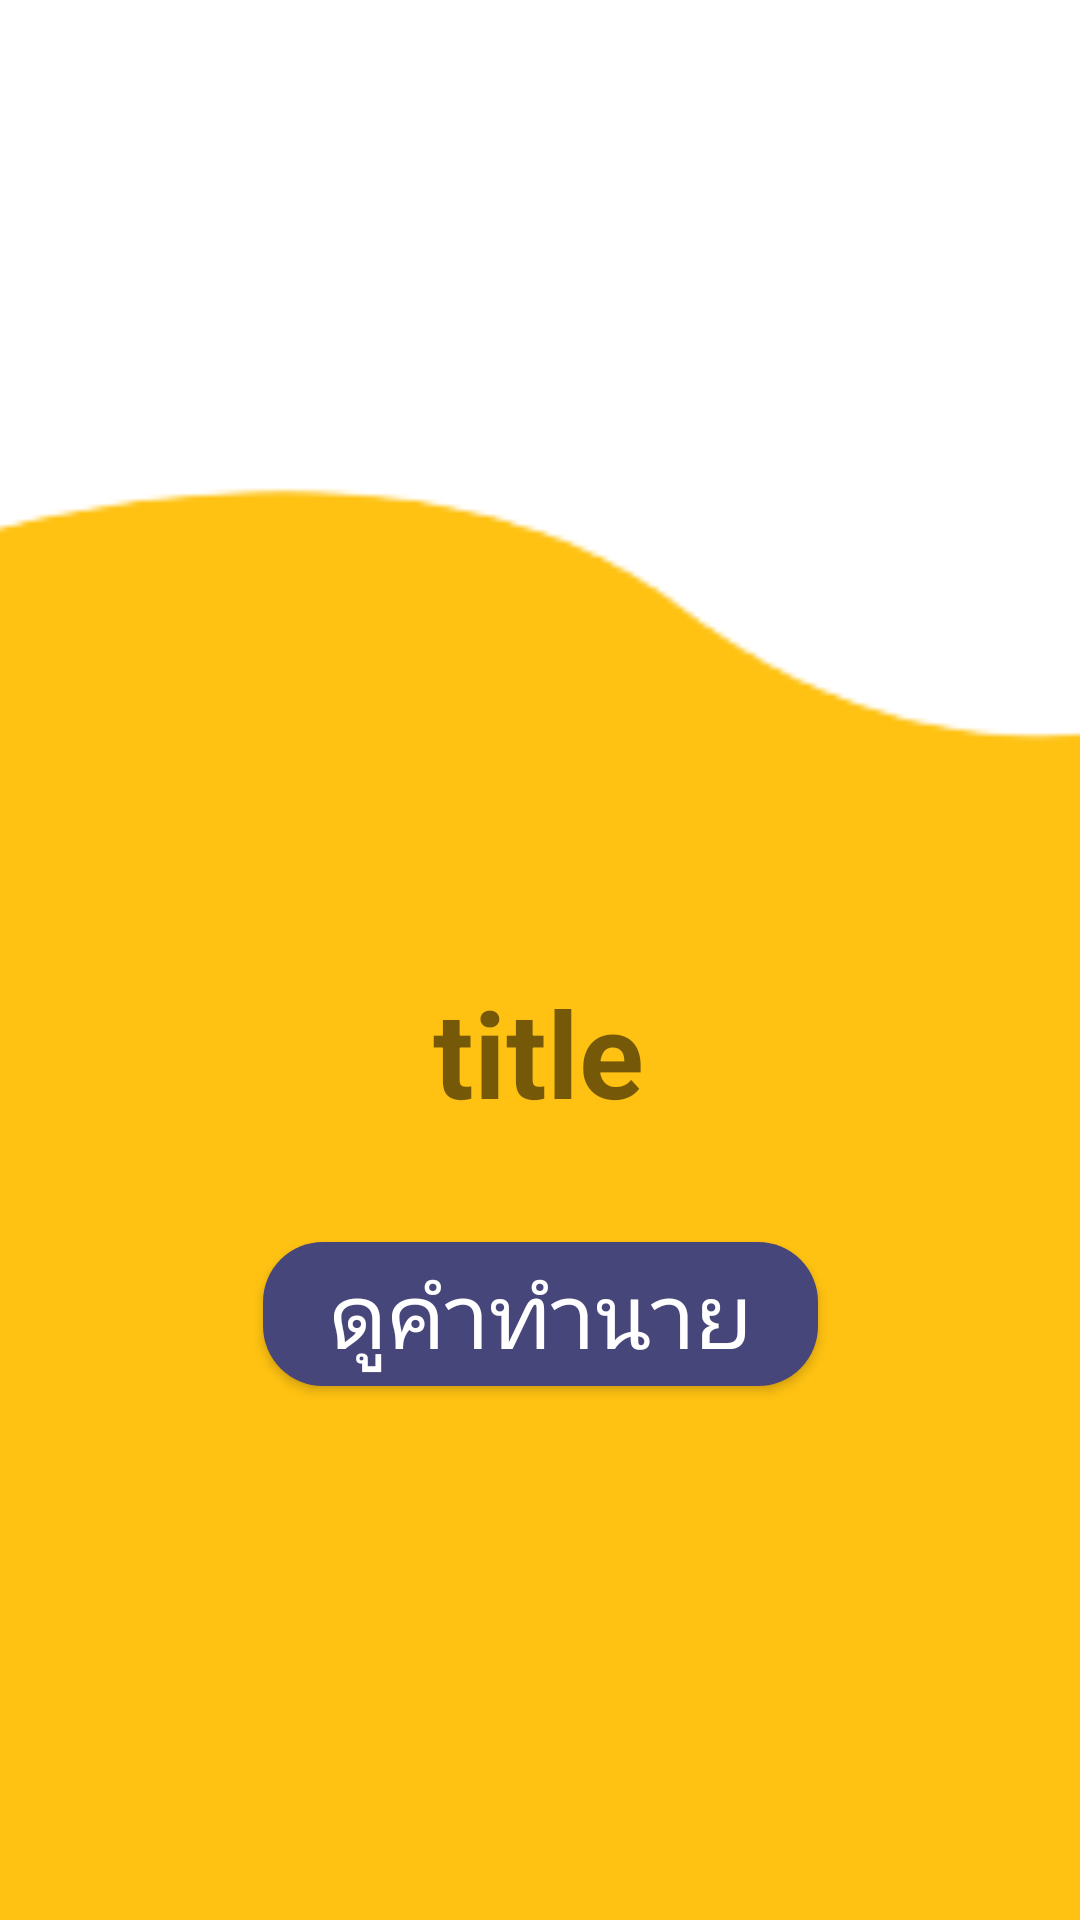

Produce the Android XML layout that renders to this screen, including the resource entries it uses.
<!-- AndroidManifest.xml: application theme AppTheme -->
<!-- res/layout/activity_result.xml -->
<?xml version="1.0" encoding="utf-8"?>
<androidx.constraintlayout.widget.ConstraintLayout xmlns:android="http://schemas.android.com/apk/res/android"
    xmlns:app="http://schemas.android.com/apk/res-auto"
    xmlns:tools="http://schemas.android.com/tools"
    android:layout_width="match_parent"
    android:layout_height="match_parent"
    tools:context=".ResultActivity">

    <ImageView
        android:id="@+id/imageView2"
        android:layout_width="986dp"
        android:layout_height="1008dp"
        app:layout_constraintBottom_toBottomOf="parent"
        app:layout_constraintEnd_toEndOf="parent"
        app:layout_constraintStart_toStartOf="parent"
        app:srcCompat="@drawable/ic_background" />

    <TextView
        android:id="@+id/zodiac"
        android:layout_width="wrap_content"
        android:layout_height="wrap_content"
        android:text="@string/ZodiacSign"
        android:textAlignment="center"
        android:textSize="40sp"
        android:textStyle="bold"
        app:layout_constraintBottom_toBottomOf="parent"
        app:layout_constraintHorizontal_bias="0.498"
        app:layout_constraintLeft_toLeftOf="parent"
        app:layout_constraintRight_toRightOf="parent"
        app:layout_constraintTop_toBottomOf="@+id/logo"
        app:layout_constraintVertical_bias="0.132" />

    <Button
        android:id="@+id/button"
        android:layout_width="wrap_content"
        android:layout_height="wrap_content"
        android:background="@drawable/ic_background_title"
        android:fontFamily="@font/kanit"
        android:paddingLeft="22dp"
        android:paddingRight="22dp"
        android:paddingTop="3dp"
        android:paddingBottom="3dp"
        android:text="@string/Welcome"
        android:textAlignment="center"
        android:textColor="#ffffff"
        android:textSize="30sp"
        app:layout_constraintBottom_toBottomOf="parent"
        app:layout_constraintLeft_toLeftOf="parent"
        app:layout_constraintRight_toRightOf="parent"
        app:layout_constraintTop_toBottomOf="@+id/zodiac"
        app:layout_constraintVertical_bias="0.171" />

    <ImageView
        android:id="@+id/logo"
        android:layout_width="160sp"
        android:layout_height="180sp"
        android:layout_marginBottom="356dp"
        app:layout_constraintBottom_toBottomOf="parent"
        app:layout_constraintEnd_toEndOf="parent"
        app:layout_constraintHorizontal_bias="0.497"
        app:layout_constraintStart_toStartOf="parent"
        app:srcCompat="@drawable/ic_aries" />



</androidx.constraintlayout.widget.ConstraintLayout>
<!-- resources referenced by this layout -->
<resources>
  <!-- drawable ic_background: png bitmap (drawable, 8057 bytes) -->
  <!-- drawable ic_background_title (drawable) -->
  <?xml version="1.0" encoding="utf-8"?>
  <selector xmlns:android="http://schemas.android.com/apk/res/android">
  <item>
      <shape android:shape="rectangle">
          <corners android:radius="20dp" />
          <solid android:color="#46467A" />
      </shape>
  </item>
  
  </selector>
  <string name="Welcome">ดูคำทำนาย</string>
  <string name="ZodiacSign">title</string>
</resources>
